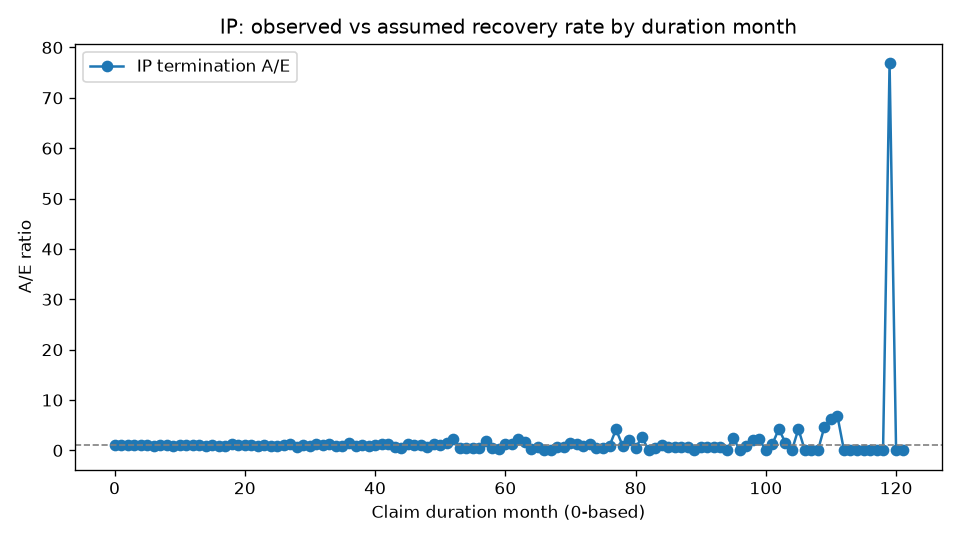

The table this chart was drawn from, first rows:
DurationMonth, Exposed, Recovered, ExpectedRecoveries, AE
0, 14986, 2130, 2146, 0.9924
1, 12711, 1728, 1729, 0.9994
2, 10878, 1383, 1405, 0.984
3, 9404, 1150, 1153, 0.9975
4, 8183, 941, 951, 0.9895
5, 7160, 799, 788.3, 1.014
6, 6285, 633, 655.3, 0.9659
7, 5563, 548, 549, 0.9982
8, 4970, 484, 463.5, 1.044
9, 4427, 368, 388.4, 0.9474
10, 4001, 339, 330.3, 1.026
11, 3619, 279, 280.0, 0.9964
12, 3301, 191, 186.2, 1.026
13, 3080, 169, 167.4, 1.01
14, 2882, 146, 150.8, 0.9679
15, 2704, 158, 136.5, 1.158
16, 2524, 118, 122.3, 0.9649
17, 2378, 103, 110.8, 0.9296
18, 2249, 128, 100.7, 1.271
19, 2098, 101, 90.09, 1.121
20, 1976, 82, 81.24, 1.009
21, 1877, 85, 73.97, 1.149
22, 1781, 56, 66.98, 0.8361
23, 1707, 60, 61.34, 0.9782
24, 1631, 16, 18.16, 0.8809
25, 1604, 16, 17.63, 0.9075
26, 1573, 20, 17.04, 1.173
27, 1536, 20, 16.36, 1.222
28, 1502, 11, 15.73, 0.6995
29, 1476, 15, 15.27, 0.9823
30, 1450, 12, 14.76, 0.8132
31, 1429, 18, 14.34, 1.255
32, 1400, 16, 13.83, 1.157
33, 1376, 16, 13.37, 1.197
34, 1348, 11, 12.89, 0.8531
35, 1322, 10, 12.45, 0.8031
36, 1293, 18, 11.99, 1.502
37, 1260, 11, 11.49, 0.9574
38, 1228, 12, 11.03, 1.088
39, 1207, 9, 10.66, 0.8442
40, 1182, 12, 10.26, 1.17
41, 1153, 13, 9.811, 1.325
42, 1124, 12, 9.395, 1.277
43, 1103, 6, 9.053, 0.6628
44, 1080, 5, 8.696, 0.575
45, 1063, 10, 8.408, 1.189
46, 1040, 8, 8.074, 0.9909
47, 1020, 8, 7.757, 1.031
48, 995, 5, 7.426, 0.6733
49, 973, 9, 7.116, 1.265
50, 940, 7, 6.745, 1.038
51, 916, 9, 6.437, 1.398
52, 890, 14, 6.132, 2.283
53, 852, 3, 5.734, 0.5232
54, 833, 3, 5.484, 0.547
55, 805, 2, 5.176, 0.3864
56, 783, 2, 4.925, 0.4061
57, 768, 9, 4.722, 1.906
58, 733, 2, 4.392, 0.4554
59, 721, 1, 4.21, 0.2375
... 62 more rows
